Run: headless pygame with SDL's dummy video driver; simulated clock (each Clock.tick advances the game by its frame time, no real sleeping); random seed 0; keys injected as events and as key.get_pressed() state; mouse plan: one left click at the window centre at the start of phase 2, then a move to the lower-right quarter at the start of phase 3.
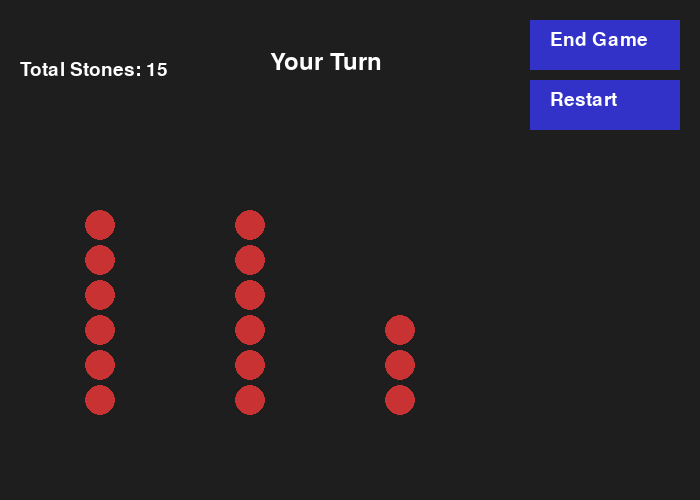
Frame 1 of 4 · flips 1–60 · no input
Frame 2 of 4 · flips 61–180 · clicked the window centre · tapped SPACE, RETURN · held RIGHT (→), D · screen unchanged from frame 1, image omitted
Frame 3 of 4 · flips 181–300 · moved the mouse to the lower-right quarter · held DOWN (↓), S · screen unchanged from frame 2, image omitted
Frame 4 of 4 · flips 301–420 · held LEFT (←), A, UP (↑), W · screen unchanged from frame 3, image omitted

The pygame program that drew these frames:

import pygame
import random

# Initialize Pygame
pygame.init()

# Screen dimensions and settings
SCREEN_WIDTH = 700
SCREEN_HEIGHT = 500
BG_COLOR = (30, 30, 30)
STONE_COLOR = (200, 50, 50)
HIGHLIGHT_COLOR = (50, 200, 50)
TEXT_COLOR = (255, 255, 255)
BUTTON_COLOR = (50, 50, 200)

# Create screen
screen = pygame.display.set_mode((SCREEN_WIDTH, SCREEN_HEIGHT))
pygame.display.set_caption("Game of Piles")

# Fonts
font = pygame.font.Font(None, 36)
small_font = pygame.font.Font(None, 28)

# Button dimensions
BUTTON_WIDTH = 150
BUTTON_HEIGHT = 50
end_button_rect = pygame.Rect(SCREEN_WIDTH - BUTTON_WIDTH - 20, 20, BUTTON_WIDTH, BUTTON_HEIGHT)
restart_button_rect = pygame.Rect(SCREEN_WIDTH - BUTTON_WIDTH - 20, 80, BUTTON_WIDTH, BUTTON_HEIGHT)

# Functions
def reset_game():
    """Reset the game state."""
    global piles, player_turn, winner, last_move, selected_pile
    piles = [random.randint(3, 7) for _ in range(3)]
    player_turn = True
    winner = None
    last_move = None
    selected_pile = None

def draw_piles():
    """Draw the piles of stones on the screen."""
    for i, pile_size in enumerate(piles):
        x = 100 + i * 150
        for j in range(pile_size):
            y = SCREEN_HEIGHT - 100 - j * 35
            pygame.draw.circle(screen, STONE_COLOR, (x, y), 15)

def display_text(text, x, y, font=font, color=TEXT_COLOR):
    """Render and display text."""
    text_surface = font.render(text, True, color)
    screen.blit(text_surface, (x, y))

def calculate_nim_sum():
    """Calculate the XOR sum of all pile sizes."""
    nim_sum = 0
    for pile in piles:
        nim_sum ^= pile
    return nim_sum

def find_optimal_move():
    """Find the optimal move for the AI."""
    nim_sum = calculate_nim_sum()
    if nim_sum == 0:
        # No winning move, play randomly
        non_empty_piles = [i for i, pile in enumerate(piles) if pile > 0]
        pile = random.choice(non_empty_piles)
        stones = random.randint(1, piles[pile])
        return pile, stones

    # Find a pile to adjust to make nim_sum 0
    for i, pile in enumerate(piles):
        target = pile ^ nim_sum
        if target < pile:  # Valid move
            return i, pile - target

def draw_buttons():
    """Draw the End Game and Restart buttons."""
    pygame.draw.rect(screen, BUTTON_COLOR, end_button_rect)
    pygame.draw.rect(screen, BUTTON_COLOR, restart_button_rect)
    display_text("End Game", end_button_rect.x + 20, end_button_rect.y + 10, small_font)
    display_text("Restart", restart_button_rect.x + 20, restart_button_rect.y + 10, small_font)

# Initialize game state
reset_game()

# Game loop
running = True

while running:
    screen.fill(BG_COLOR)

    # Draw piles
    draw_piles()

    # Draw buttons
    draw_buttons()

    # Display player turn or winner
    if winner:
        display_text(f"{winner} Wins!", SCREEN_WIDTH // 2 - 80, 50, font, HIGHLIGHT_COLOR)
    elif player_turn:
        display_text("Your Turn", SCREEN_WIDTH // 2 - 80, 50)
    else:
        display_text("AI's Turn", SCREEN_WIDTH // 2 - 80, 50)

    # Display the last move
    if last_move:
        display_text(f"Last Move: {last_move}", 20, 20, small_font)

    # Display total stones
    total_stones = sum(piles)
    display_text(f"Total Stones: {total_stones}", 20, 60, small_font)

    # Event handling
    for event in pygame.event.get():
        if event.type == pygame.QUIT:
            running = False
            pygame.quit()
            exit()  # Immediately stop execution after quitting

        if event.type == pygame.MOUSEBUTTONDOWN:
            # Check if End Game button is clicked
            if end_button_rect.collidepoint(event.pos):
                running = False
                pygame.quit()
                exit()  # Immediately stop execution after quitting

            # Check if Restart button is clicked
            if restart_button_rect.collidepoint(event.pos):
                reset_game()

            if player_turn and not winner:
                # Detect pile selection
                x, y = event.pos
                for i, pile_size in enumerate(piles):
                    pile_x = 100 + i * 150
                    if abs(x - pile_x) < 50 and pile_size > 0:
                        selected_pile = i

        if event.type == pygame.KEYDOWN and player_turn and selected_pile is not None:
            # Detect key press to remove stones (1-9)
            if pygame.K_1 <= event.key <= pygame.K_9:
                stones = event.key - pygame.K_0
                if stones <= piles[selected_pile]:
                    piles[selected_pile] -= stones
                    last_move = f"Player removed {stones} stone(s) from pile {selected_pile}"
                    selected_pile = None
                    player_turn = False

    # AI's turn
    if not player_turn and not winner:
        if any(pile > 0 for pile in piles):  # Check if stones remain
            pygame.time.wait(1000)  # Pause for dramatic effect
            pile, stones = find_optimal_move()
            piles[pile] -= stones
            last_move = f"AI removed {stones} stone(s) from pile {pile}"
            player_turn = True
        else:
            winner = "Player"

    # Check for winner
    if all(pile == 0 for pile in piles):
        winner = "Player" if not player_turn else "AI"

    pygame.display.flip()

pygame.quit()
